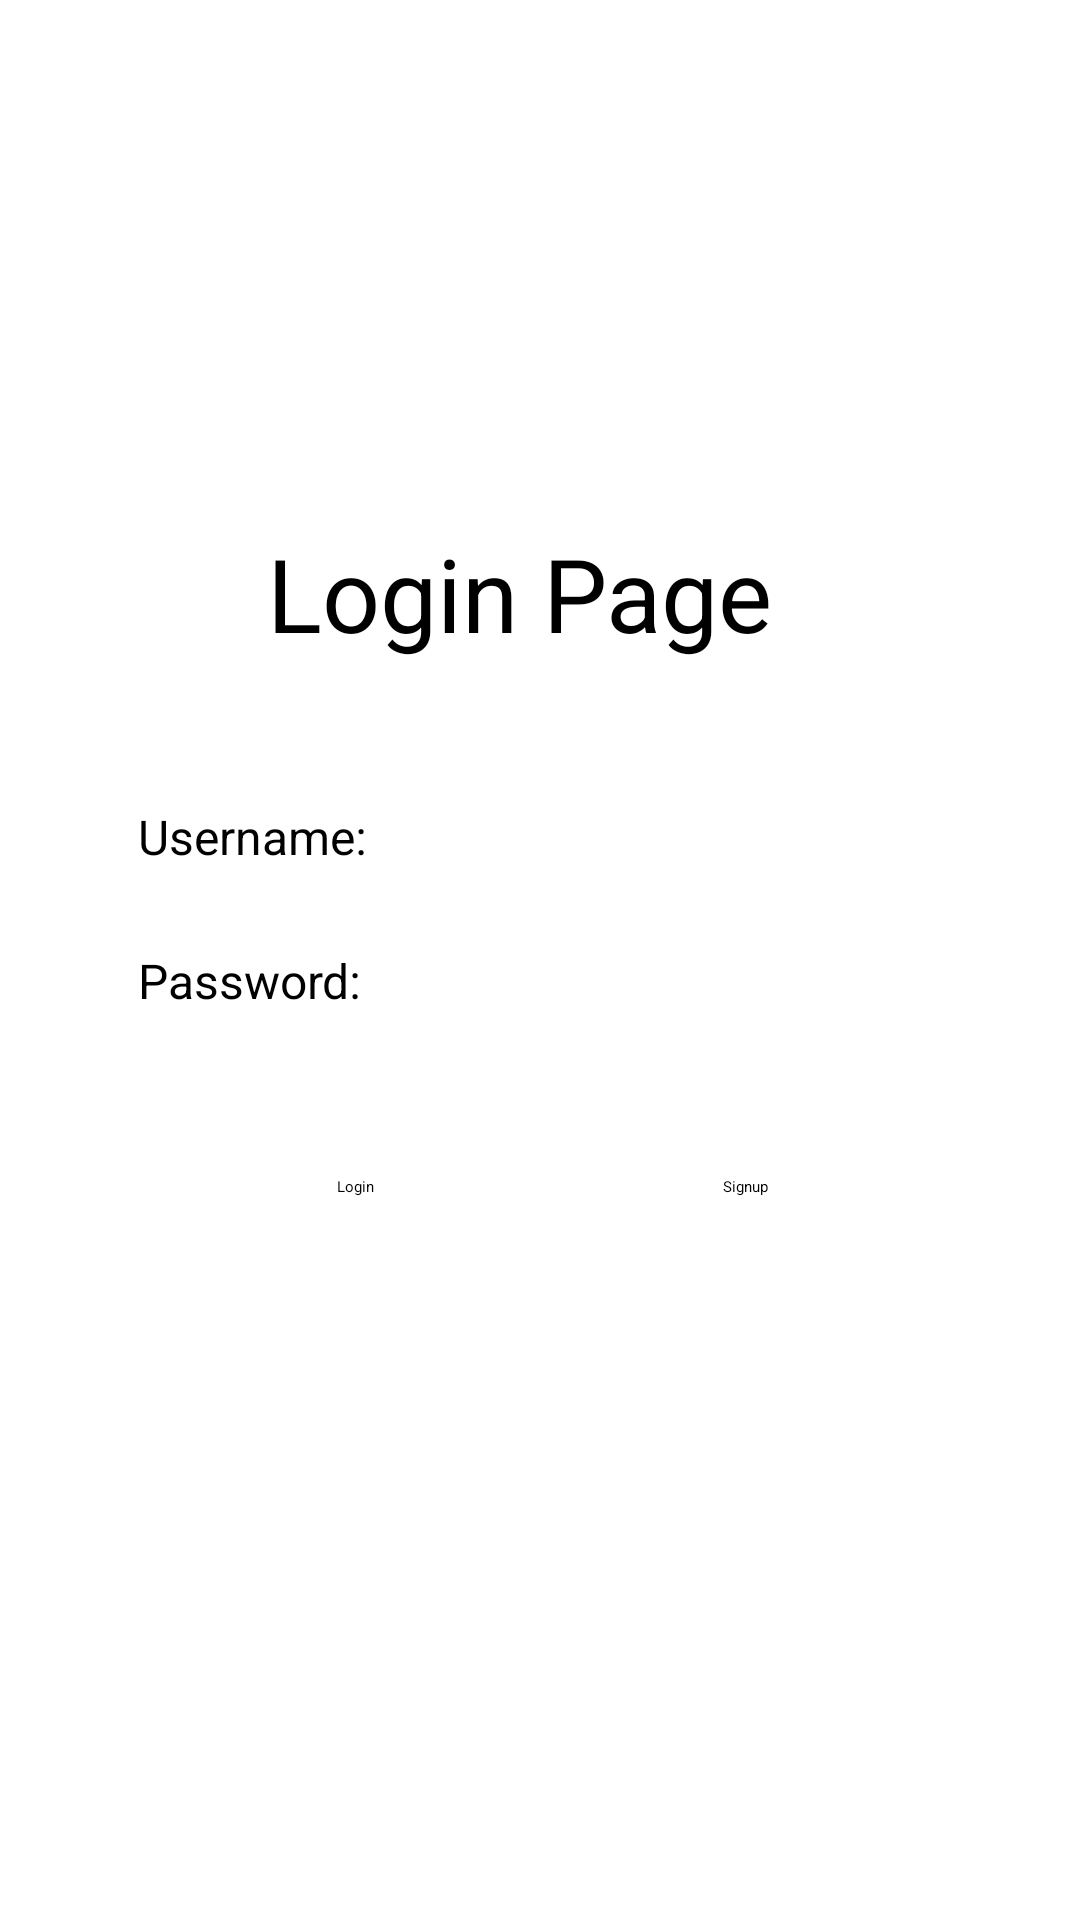

Produce the Android XML layout that renders to this screen, including the resource entries it uses.
<!-- AndroidManifest.xml: application theme Theme.DogSocialMedia -->
<!-- res/layout/activity_main.xml -->
<?xml version="1.0" encoding="utf-8"?>
<androidx.constraintlayout.widget.ConstraintLayout xmlns:android="http://schemas.android.com/apk/res/android"
    xmlns:app="http://schemas.android.com/apk/res-auto"
    xmlns:tools="http://schemas.android.com/tools"
    android:layout_width="match_parent"
    android:layout_height="match_parent"
    tools:context=".MainActivity">

    <TextView
        android:id="@+id/textView"
        android:layout_width="183dp"
        android:layout_height="49dp"
        android:layout_marginStart="115dp"
        android:layout_marginTop="175dp"
        android:layout_marginEnd="114dp"
        android:text="@string/login_page"
        android:textSize="34sp"
        app:layout_constraintEnd_toEndOf="parent"
        app:layout_constraintStart_toStartOf="parent"
        app:layout_constraintTop_toTopOf="parent" />

    <ImageView
        android:id="@+id/imageView2"
        android:layout_width="wrap_content"
        android:layout_height="wrap_content"
        android:layout_marginStart="155dp"
        android:layout_marginTop="44dp"
        android:layout_marginEnd="156dp"
        android:contentDescription="Logo"
        app:layout_constraintEnd_toEndOf="parent"
        app:layout_constraintHorizontal_bias="0.0"
        app:layout_constraintStart_toStartOf="parent"
        app:layout_constraintTop_toTopOf="parent"
        app:srcCompat="@drawable/icons8_dog_100" />

    <TextView
        android:id="@+id/textView2"
        android:layout_width="81dp"
        android:layout_height="41dp"
        android:layout_marginStart="46dp"
        android:layout_marginTop="268dp"
        android:layout_marginEnd="283dp"
        android:text="Username: "
        android:textSize="16sp"
        app:layout_constraintEnd_toEndOf="parent"
        app:layout_constraintHorizontal_bias="0.0"
        app:layout_constraintStart_toStartOf="parent"
        app:layout_constraintTop_toTopOf="parent" />

    <TextView
        android:id="@+id/textView3"
        android:layout_width="82dp"
        android:layout_height="39dp"
        android:layout_marginStart="46dp"
        android:layout_marginTop="316dp"
        android:layout_marginEnd="283dp"
        android:text="Password: "
        android:textSize="16sp"
        app:layout_constraintEnd_toEndOf="parent"
        app:layout_constraintHorizontal_bias="0.0"
        app:layout_constraintStart_toStartOf="parent"
        app:layout_constraintTop_toTopOf="parent" />

    <EditText
        android:id="@+id/passwordPF_login"
        android:layout_width="222dp"
        android:layout_height="41dp"
        android:layout_marginStart="139dp"
        android:layout_marginTop="309dp"
        android:layout_marginEnd="50dp"
        android:ems="10"
        android:inputType="textPassword"
        android:textSize="16sp"
        app:layout_constraintEnd_toEndOf="parent"
        app:layout_constraintStart_toStartOf="parent"
        app:layout_constraintTop_toTopOf="parent" />

    <EditText
        android:id="@+id/usernameTF_login"
        android:layout_width="220dp"
        android:layout_height="40dp"
        android:layout_marginStart="139dp"
        android:layout_marginTop="264dp"
        android:layout_marginEnd="50dp"
        android:ems="10"
        android:inputType="textPersonName"
        android:text=""
        android:textSize="16sp"
        app:layout_constraintEnd_toEndOf="parent"
        app:layout_constraintStart_toStartOf="parent"
        app:layout_constraintTop_toTopOf="parent" />

    <Button
        android:id="@+id/loginBtn_login"
        android:layout_width="wrap_content"
        android:layout_height="wrap_content"
        android:layout_marginStart="100dp"
        android:layout_marginTop="392dp"
        android:layout_marginEnd="223dp"
        android:text="Login"
        app:layout_constraintEnd_toEndOf="parent"
        app:layout_constraintStart_toStartOf="parent"
        app:layout_constraintTop_toTopOf="parent" />

    <Button
        android:id="@+id/signupBtn_login"
        android:layout_width="wrap_content"
        android:layout_height="wrap_content"
        android:layout_marginStart="229dp"
        android:layout_marginTop="392dp"
        android:layout_marginEnd="92dp"
        android:text="Signup"
        app:layout_constraintEnd_toEndOf="parent"
        app:layout_constraintStart_toStartOf="parent"
        app:layout_constraintTop_toTopOf="parent" />
</androidx.constraintlayout.widget.ConstraintLayout>
<!-- resources referenced by this layout -->
<resources>
  <!-- drawable icons8_dog_100: png bitmap (drawable, 2502 bytes) -->
  <string name="login_page">Login Page</string>
  <style name="Theme.DogSocialMedia" parent="Theme.MaterialComponents.DayNight.DarkActionBar">
          
          <item name="colorPrimary">@color/purple_500</item>
          <item name="colorPrimaryVariant">@color/purple_700</item>
          <item name="colorOnPrimary">@color/white</item>
          
          <item name="colorSecondary">@color/teal_200</item>
          <item name="colorSecondaryVariant">@color/teal_700</item>
          <item name="colorOnSecondary">@color/black</item>
          
          <item name="android:statusBarColor" tools:targetApi="l">?attr/colorPrimaryVariant</item>
          
      </style>
  <!-- not gathered from this repository: default colours our renderer supplied (Android Studio template values) -->
  <color name="purple_500">#FF6200EE</color>
  <color name="purple_700">#FF3700B3</color>
  <color name="teal_200">#FF03DAC5</color>
  <color name="teal_700">#FF018786</color>
  <color name="black">#FF000000</color>
  <color name="white">#FFFFFFFF</color>
</resources>
